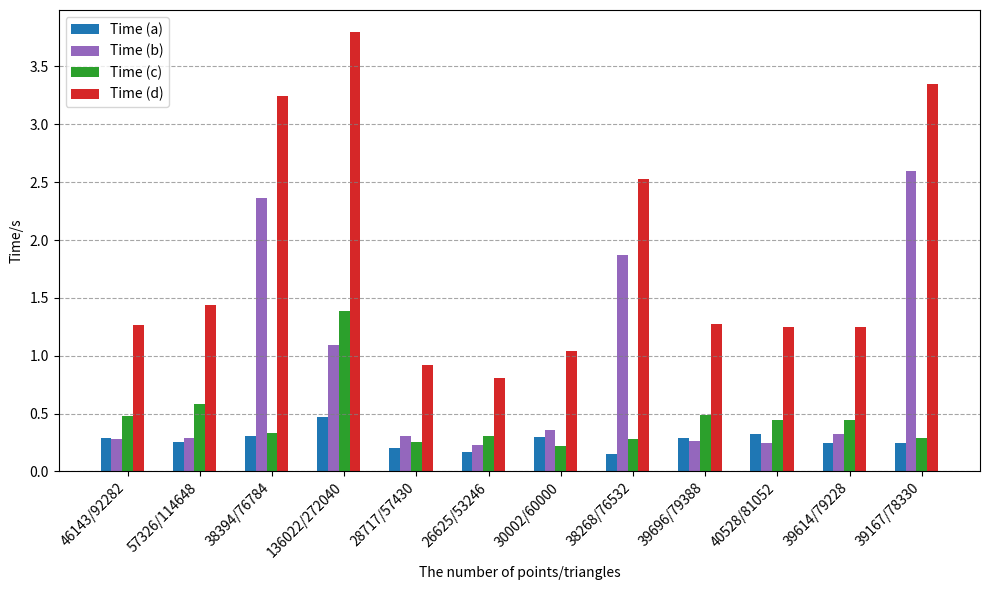

Generate this figure with matplotlib:
import matplotlib.pyplot as plt
import numpy as np

# 数据准备
labels = ['46143/92282', '57326/114648', '38394/76784', '136022/272040', '28717/57430',
          '26625/53246', '30002/60000', '38268/76532', '39696/79388', '40528/81052',
          '39614/79228', '39167/78330']

time_a = np.array([0.2868, 0.2583, 0.3074, 0.4731, 0.1992, 0.1719, 0.2941, 0.1466, 0.2918, 0.3220, 0.2442, 0.2469])
time_b = np.array([0.2762, 0.2913, 2.3662, 1.0923, 0.3080, 0.2256, 0.3619, 1.8694, 0.2651, 0.2461, 0.3244, 2.6001])
time_c = np.array([0.4813, 0.5852, 0.3355, 1.3857, 0.2579, 0.3071, 0.2226, 0.2801, 0.4865, 0.4429, 0.4488, 0.2882])
time_d = np.array([1.2656, 1.4419, 3.2421, 3.7984, 0.9162, 0.8111, 1.0435, 2.5270, 1.2767, 1.2518, 1.2475, 3.3526])

x = np.arange(len(labels))  # 标签位置
width = 0.15  # 条形图宽度

# 设置深色调颜色
colors = {
    'a': '#1f77b4',  # 深蓝
    'b': '#9467bd',  # 深紫
    'c': '#2ca02c',  # 深绿
    'd': '#d62728'   # 深红
}

# 创建图表
fig, ax = plt.subplots(figsize=(10, 6))
ax.bar(x - 2 * width, time_a, width, label='Time (a)', color=colors['a'])
ax.bar(x - width, time_b, width, label='Time (b)', color=colors['b'])
ax.bar(x, time_c, width, label='Time (c)', color=colors['c'])
ax.bar(x + width, time_d, width, label='Time (d)', color=colors['d'])


# 添加水平虚线
y_values = np.arange(0, 4, 0.5)  # 每隔0.2画一条线
for y in y_values:
    ax.axhline(y=y, color='gray', linestyle='--', linewidth=0.8, alpha=0.7)

# 添加标签和标题
ax.set_ylabel('Time/s')
ax.set_xlabel('The number of points/triangles')
ax.set_xticks(x)
ax.set_xticklabels(labels, rotation=45, ha='right')
ax.legend()

# 调整布局
fig.tight_layout()

# 导出为矢量图
plt.savefig("chart_with_grid.pdf")  # 导出为PDF格式
plt.savefig("chart_with_grid.svg")  # 导出为SVG格式
plt.show()
